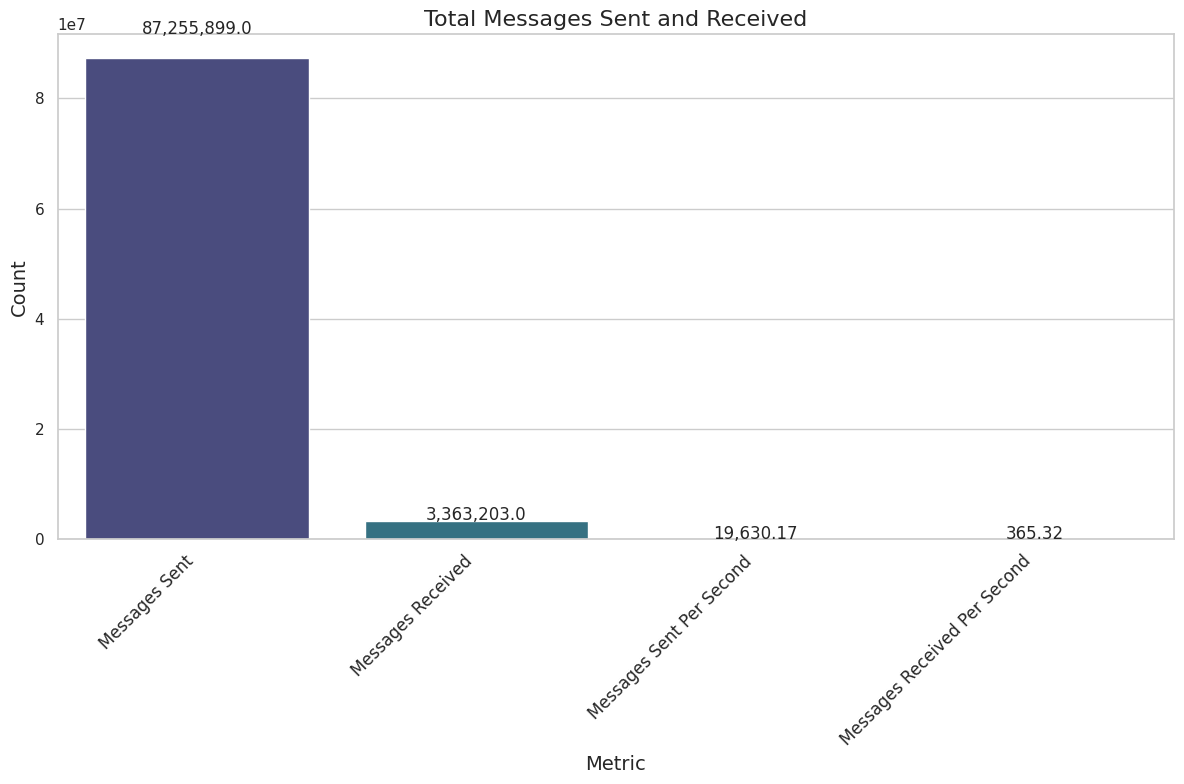
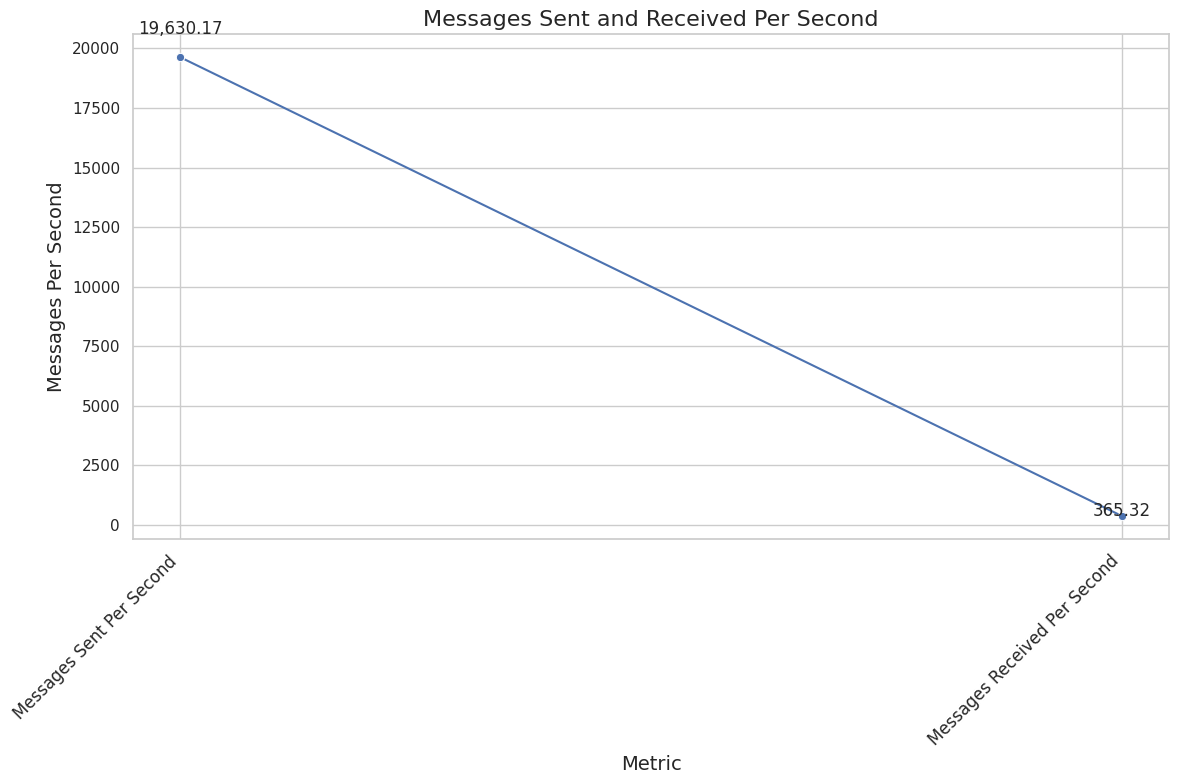

Write Python code to recreate these figures, in order.
import matplotlib.pyplot as plt
import pandas as pd
import seaborn as sns

# Combined data for visualization
data = {
    'Metric': ['Messages Sent', 'Messages Received', 'Messages Sent Per Second', 'Messages Received Per Second'],
    'Combined': [87255899, 3363203, 19630.17, 365.32]
}

df = pd.DataFrame(data)

# Set the style
sns.set(style="whitegrid")

# Bar chart for total messages sent and received
plt.figure(figsize=(12, 8))
bar_plot = sns.barplot(x='Metric', y='Combined', data=df, palette='viridis')
bar_plot.set_title('Total Messages Sent and Received', fontsize=16)
bar_plot.set_ylabel('Count', fontsize=14)
bar_plot.set_xlabel('Metric', fontsize=14)
bar_plot.set_xticklabels(bar_plot.get_xticklabels(), rotation=45, ha='right', fontsize=12)
for index, value in enumerate(df['Combined']):
    bar_plot.text(index, value + 0.05 * value, f'{value:,}', ha='center', fontsize=12)
plt.tight_layout()
plt.savefig('total_messages_sent_received_combined.png')
plt.show()

# Line plot for messages sent and received per second
plt.figure(figsize=(12, 8))
line_plot = sns.lineplot(x='Metric', y='Combined', data=df.loc[2:], marker='o', palette='viridis')
line_plot.set_title('Messages Sent and Received Per Second', fontsize=16)
line_plot.set_ylabel('Messages Per Second', fontsize=14)
line_plot.set_xlabel('Metric', fontsize=14)
line_plot.set_xticklabels(line_plot.get_xticklabels(), rotation=45, ha='right', fontsize=12)
for index, value in enumerate(df['Combined'][2:]):
    line_plot.text(index, value + 0.05 * value, f'{value:,.2f}', ha='center', fontsize=12)
plt.tight_layout()
plt.savefig('messages_per_second_combined.png')
plt.show()